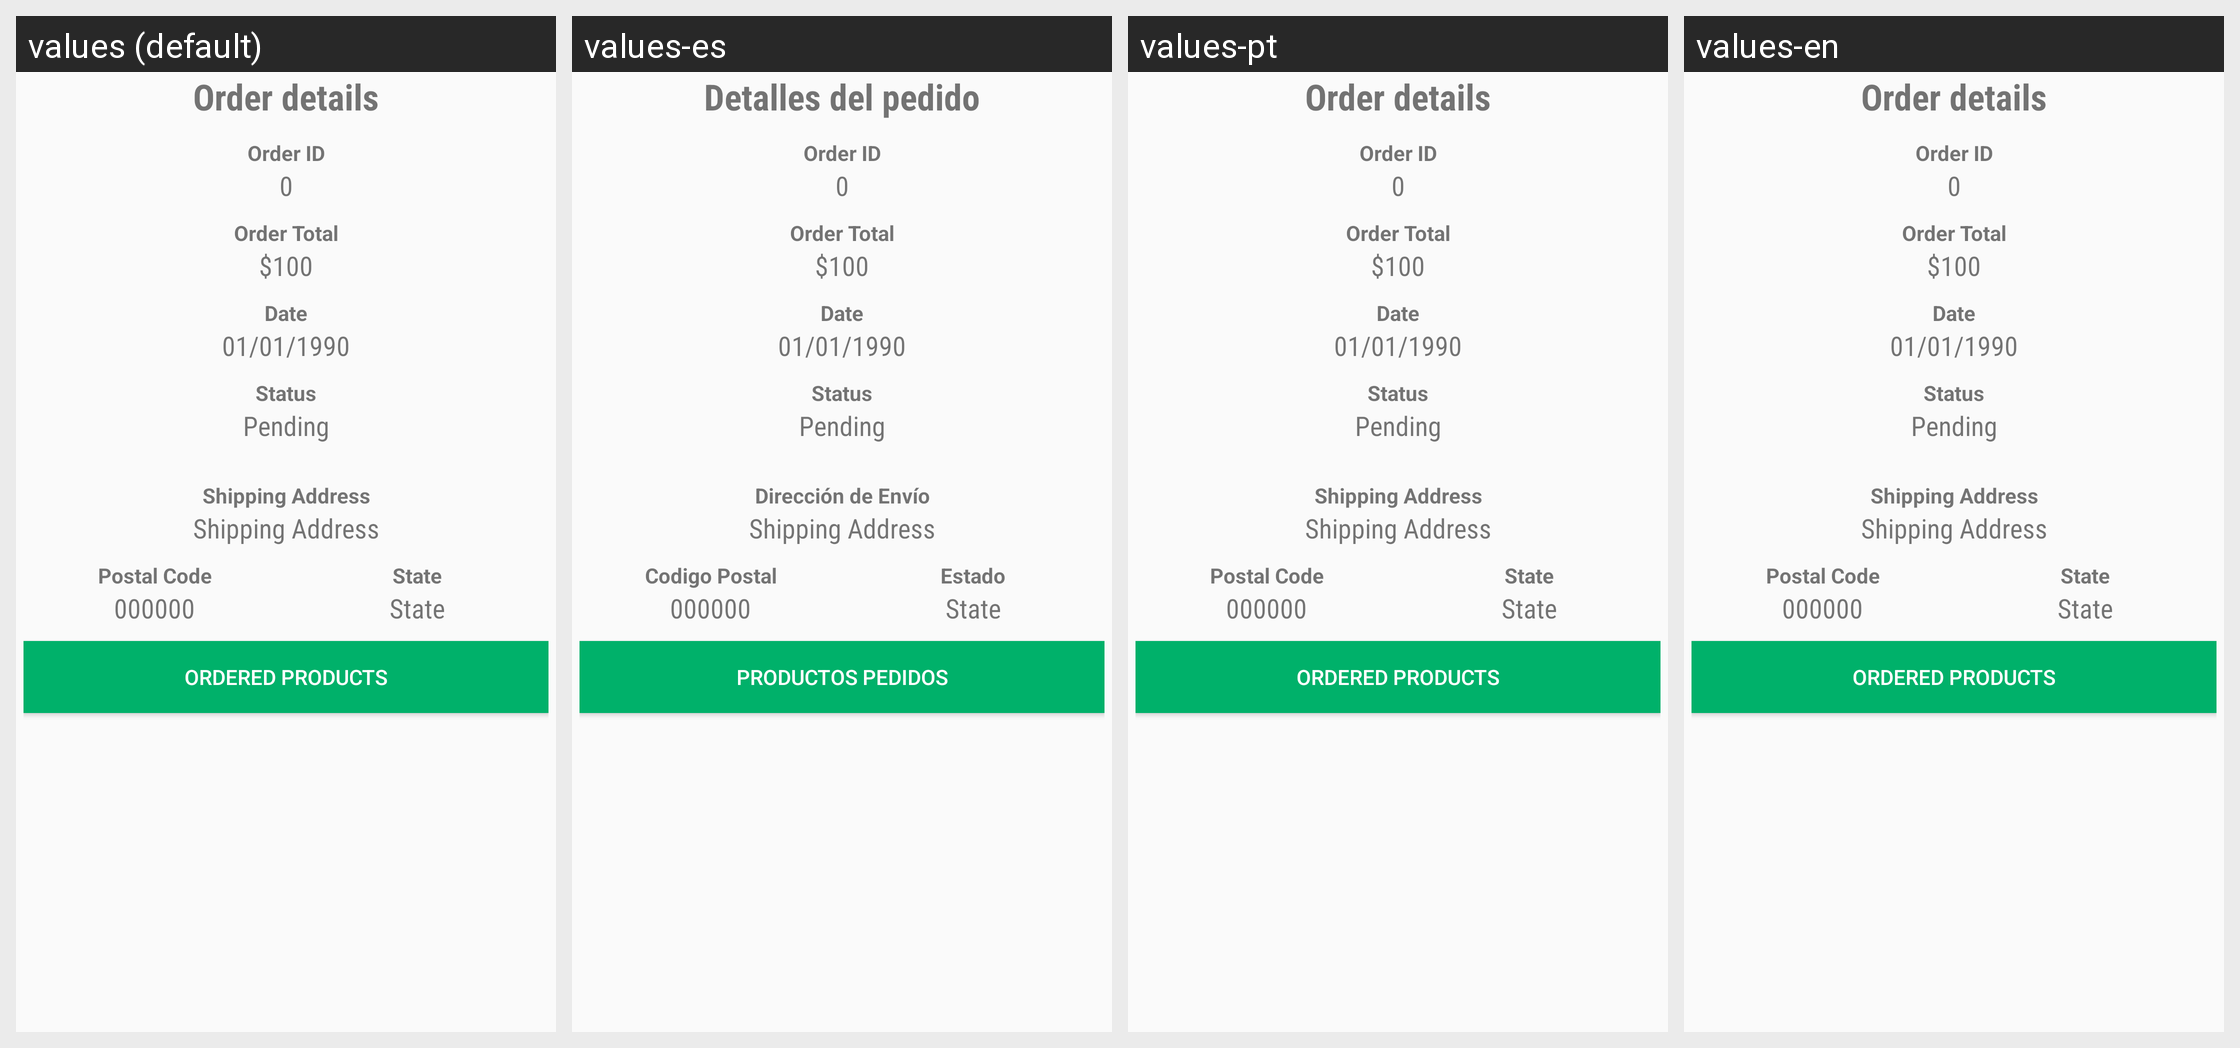

The same Android screen rendered under several of its app's locales, left to right. List the strings drawn on it with the default value and each locale's translation.
Android screen res/layout/fragment_user_order_detail.xml rendered under 4 locales, left to right: values (default), values-es, values-pt, values-en. Device: Nexus 5 (rendered at 1080×1920; each locale shown at half size, 540×960, under a caption strip naming it); theme Blacks.
Strings drawn on this screen, with the default value and each locale's value (text and hints the layout hard-codes, and strings that could not be matched under every locale, appear in the picture but are not listed):

orderDetailsText
  values: Order details
  values-es: Detalles del pedido
  values-pt: Order details
  values-en: Order details

orderIDText
  values: Order ID
  values-es: Order ID
  values-pt: Order ID
  values-en: Order ID

orderTotalText
  values: Order Total
  values-es: Order Total
  values-pt: Order Total
  values-en: Order Total

orderDateText
  values: Date
  values-es: Date
  values-pt: Date
  values-en: Date

orderStatusText
  values: Status
  values-es: Status
  values-pt: Status
  values-en: Status

shippingAddressText
  values: Shipping Address
  values-es: Dirección de Envío
  values-pt: Shipping Address
  values-en: Shipping Address

postalcodeText
  values: Postal Code
  values-es: Codigo Postal
  values-pt: Postal Code
  values-en: Postal Code

stateText
  values: State
  values-es: Estado
  values-pt: State
  values-en: State

viewOrderProductsButton
  values: Ordered Products
  values-es: Productos Pedidos
  values-pt: Ordered Products
  values-en: Ordered Products
